Run: headless pygame with SDL's dummy video driver; simulated clock (each Clock.tick advances the game by its frame time, no real sleeping); random seed 0; keys injected as events and as key.get_pressed() state; mouse plan: one left click at the window centre at the start of phase 2, then a move to the lower-right quarter at the start of phase 3.
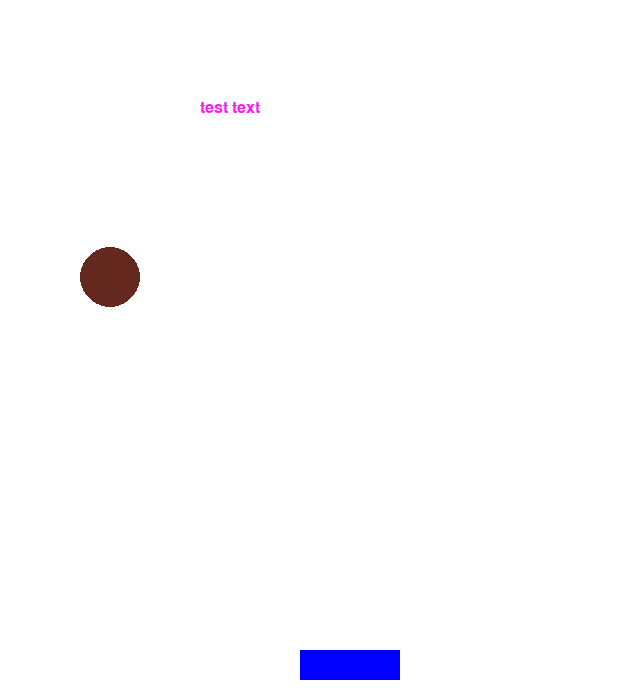
Frame 1 of 4 · flips 1–60 · no input
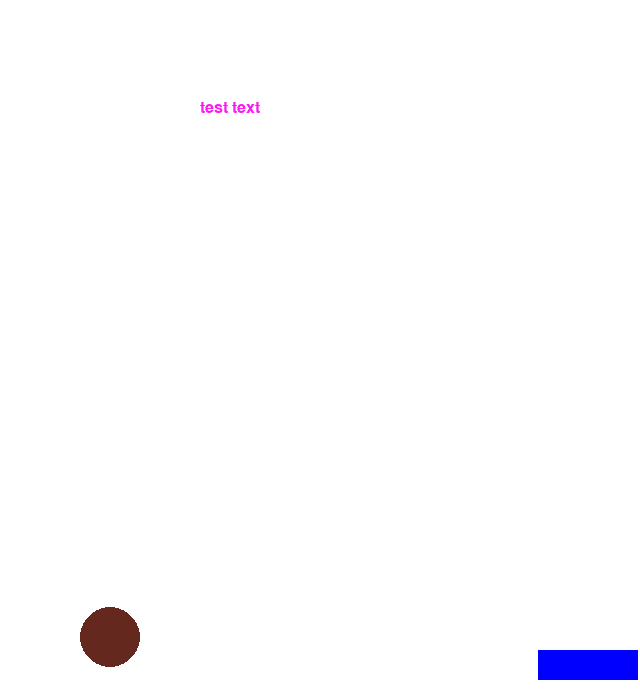
Frame 2 of 4 · flips 61–180 · clicked the window centre · tapped SPACE, RETURN · held RIGHT (→), D
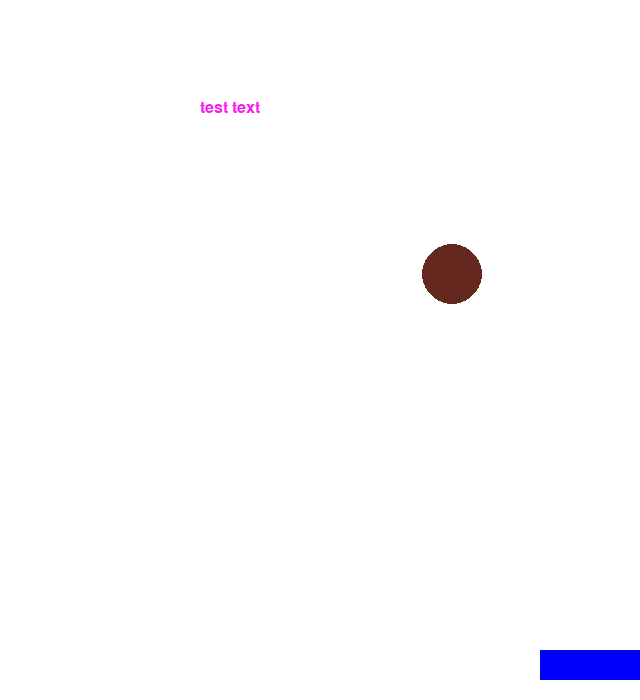
Frame 3 of 4 · flips 181–300 · moved the mouse to the lower-right quarter · held DOWN (↓), S
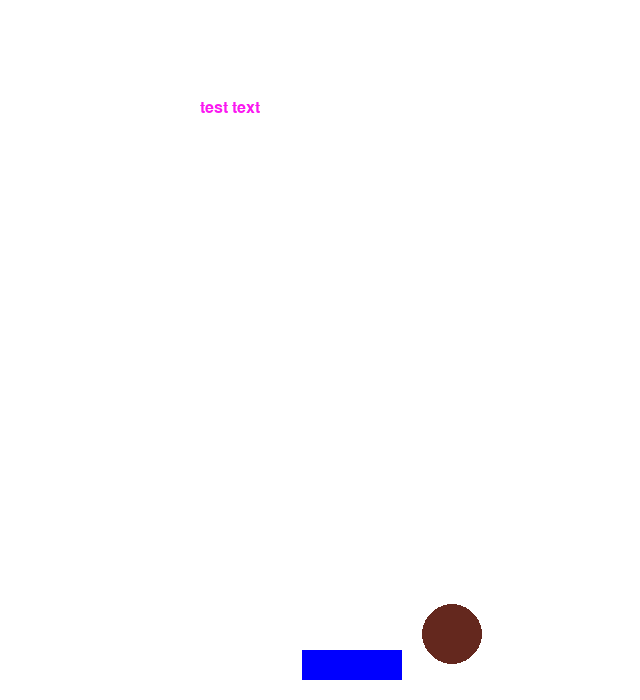
Frame 4 of 4 · flips 301–420 · held LEFT (←), A, UP (↑), W

The pygame program that drew these frames:

import pygame
import sys
import random

# 这节课主要内容是制作挡板的移动，让小球随机下落，改变速度 ， 最后显示文子

pygame.init()
screen = pygame.display.set_mode((640,700))
pygame.display.set_caption("BAll")

WHITE = (255, 255, 255)
RED = (255, 0, 0)
BLUE = (0, 0, 255)

ball_x = 110
ball_y = 100

rect_x = 300
rect_y = 650

speed = 3
clock = pygame.time.Clock()  # 设置时钟
font1 = pygame.font.Font(None, 24)

def print_text(scr, font, x, y, text, color = (250, 25, 255)):
    imgText = font.render(text, True, color)
    screen.blit(imgText, (x, y))


while True:
    print(ball_y)
    clock.tick(60)  # 每秒执行60次
    for event in pygame.event.get():
        if event.type == pygame.QUIT:
            sys.exit()
        # if event.type == pygame.MOUSEMOTION:
        #     rect_x = event.pos[0]
    screen.fill((255,255,255))
    imgText = font1.render('test text', True, (250, 25, 240))  # 文本，是否抗锯齿，颜色
    screen.blit(imgText, (200, 100))

    pygame.draw.circle(screen,(100, 40, 30),(ball_x, ball_y), 30, 0)
    pygame.draw.rect(screen, (0, 0, 255), (rect_x, rect_y, 100, 30))  # 其中第一个元组(x, y)表示的是该矩形左上角的坐标，第二个元组 (width, height)表示的是矩形的宽度和高度。
    ball_y += speed

    if ball_y > 700:
        ball_y = -20
        ball_x = random.randint(20, 480)

    keys = pygame.key.get_pressed()
    # if keys[pygame.K_DOWN]:
    #     ball_y += 1
    # if keys[pygame.K_UP]:
    #     ball_y -= 1
    # if keys[pygame.K_LEFT]:
    #     ball_x -= 1
    # if keys[pygame.K_RIGHT]:
    #     ball_x += 1
    if keys[pygame.K_LEFT]:
        rect_x -= 2
    if keys[pygame.K_RIGHT]:
        rect_x += 2

    if rect_x > 640 - 100:
        rect_x = 640 - 100
    if rect_x < 0:
        rect_x = 0

    pygame.display.update()  # 刷新屏幕内容显示
pygame.quit()  # 退出pygame
